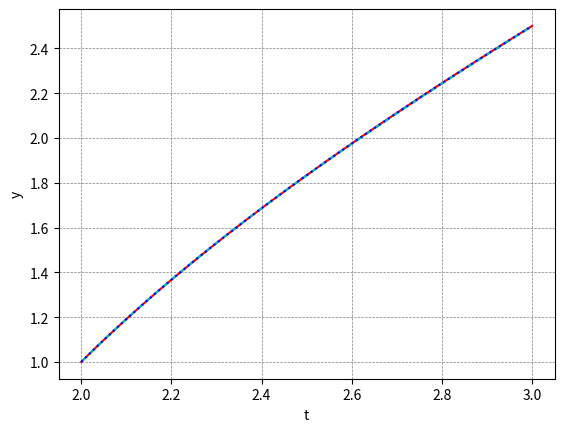

Reproduce this figure in Python.
import numpy as np
from scipy.integrate import odeint 
from scipy.integrate import solve_ivp
import matplotlib.pyplot as plt

def dydt(y,t):
    return 1 + (t - y) ** 2
y0=1
t= np.linspace(2,3,100)
y1= odeint(dydt, y0, t)

sol= solve_ivp(dydt,(2,3),[1], t_eval=t)
y2=sol.y[0]

def exact(t):
    return t + 1 / (1 - t)

exact_y=exact(t)
print("time    exact value       odeint_value    error_odeint    solve_ivp_value   error_solve_ivp" )
for i in range(len(t)):
    error_ode= np.abs(y1[i,0]-exact_y[i]) 
    error_solivp= np.abs(y2[i]-exact_y[i]) 
    print(f"{t[i]:.3f}   {exact_y[i]:.10f}     {y1[i,0]:.10f}     {error_ode:.10f}    {y2[i]:.10f}      {error_solivp:.10f}") 

plt.plot(t,y1,'r', label="ode_int")
plt.plot(t,y2, 'c--', label="solve_ivp")
plt.plot(t, exact_y, 'b:', label="exact soln")
plt.xlabel("t")
plt.ylabel("y")
plt.grid(True, color='gray', linestyle='--', linewidth=0.5)
plt.show()
